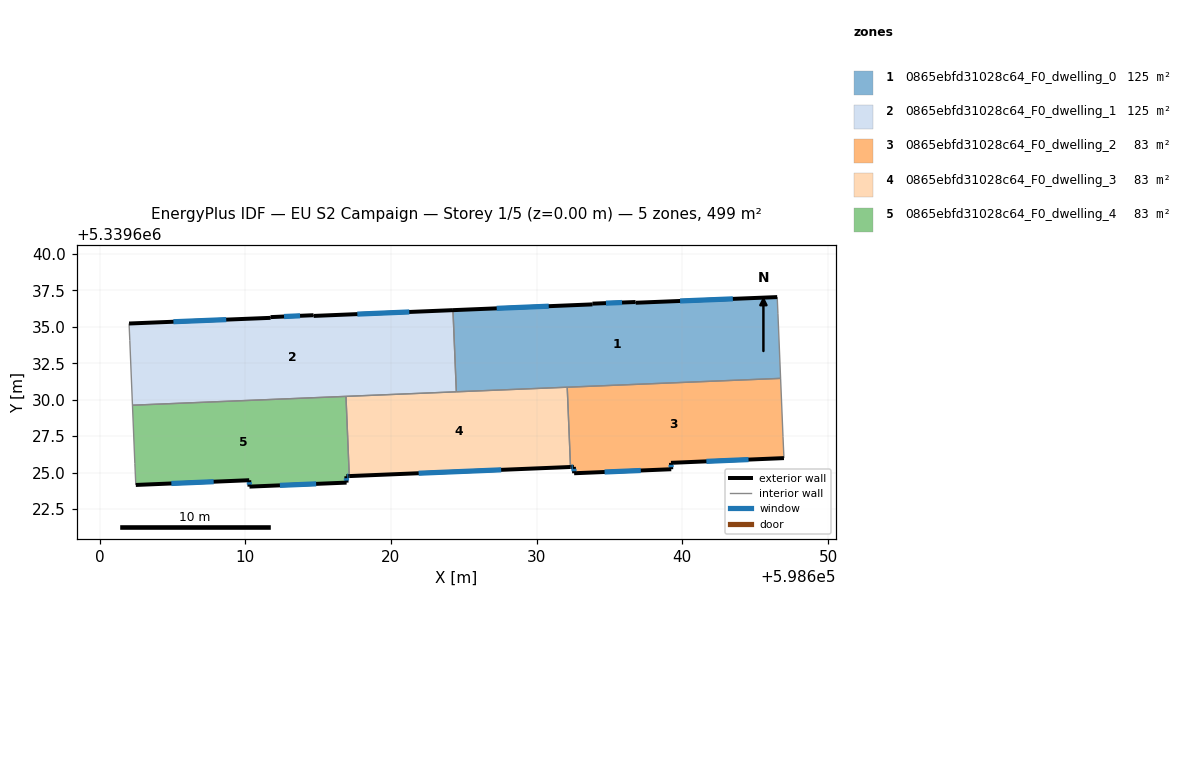
=== STOREY PLAN SPEC (per zone: floor XY polygon, exterior-wall plan segments, windows/doors) ===
zone 1: 0865ebfd31028c64_F0_dwelling_0  (124.9 m²)
  floor: (598646.51, 5339637.04) (598646.56, 5339635.90) (598646.74, 5339631.46) (598624.49, 5339630.54) (598624.26, 5339636.15) (598633.83, 5339636.54) (598633.83, 5339636.59) (598636.79, 5339636.70) (598636.80, 5339636.65)
  exterior wall: (598636.80, 5339636.65) – (598636.79, 5339636.70)  [0.1 m]
  exterior wall: (598646.51, 5339637.04) – (598636.80, 5339636.65)  [9.7 m]
    window: (598643.46, 5339636.92) – (598639.84, 5339636.78)  [4.1 m²]
  exterior wall: (598633.83, 5339636.54) – (598624.26, 5339636.15)  [9.6 m]
    window: (598630.83, 5339636.42) – (598627.26, 5339636.27)  [4.0 m²]
  exterior wall: (598633.83, 5339636.59) – (598633.83, 5339636.54)  [0.1 m]
  exterior wall: (598636.79, 5339636.70) – (598633.83, 5339636.59)  [3.0 m]
    window: (598635.86, 5339636.67) – (598634.76, 5339636.63)  [1.2 m²]
  interior walls: 5
zone 2: 0865ebfd31028c64_F0_dwelling_1  (124.9 m²)
  floor: (598624.26, 5339636.15) (598624.49, 5339630.54) (598602.26, 5339629.62) (598602.08, 5339634.07) (598602.03, 5339635.23) (598611.74, 5339635.62) (598611.74, 5339635.67) (598614.69, 5339635.80) (598614.70, 5339635.75)
  exterior wall: (598614.70, 5339635.75) – (598614.69, 5339635.80)  [0.1 m]
  exterior wall: (598624.26, 5339636.15) – (598614.70, 5339635.75)  [9.6 m]
    window: (598621.26, 5339636.02) – (598617.69, 5339635.87)  [4.0 m²]
  exterior wall: (598611.74, 5339635.62) – (598602.03, 5339635.23)  [9.7 m]
    window: (598608.69, 5339635.50) – (598605.07, 5339635.35)  [4.1 m²]
  exterior wall: (598611.74, 5339635.67) – (598611.74, 5339635.62)  [0.1 m]
  exterior wall: (598614.69, 5339635.80) – (598611.74, 5339635.67)  [2.9 m]
    window: (598613.76, 5339635.76) – (598612.66, 5339635.71)  [1.2 m²]
  interior walls: 5
zone 3: 0865ebfd31028c64_F0_dwelling_2  (83.2 m²)
  floor: (598646.74, 5339631.46) (598646.91, 5339627.46) (598646.97, 5339625.99) (598639.22, 5339625.67) (598639.24, 5339625.23) (598632.57, 5339624.95) (598632.55, 5339625.39) (598632.32, 5339625.38) (598632.10, 5339630.86)
  exterior wall: (598632.57, 5339624.95) – (598639.24, 5339625.23)  [6.7 m]
    window: (598634.66, 5339625.04) – (598637.15, 5339625.14)  [2.8 m²]
  exterior wall: (598632.55, 5339625.39) – (598632.57, 5339624.95)  [0.4 m]
    window: (598632.56, 5339625.25) – (598632.57, 5339625.09)  [0.2 m²]
  exterior wall: (598632.32, 5339625.38) – (598632.55, 5339625.39)  [0.2 m]
    window: (598632.40, 5339625.38) – (598632.48, 5339625.39)  [0.1 m²]
  exterior wall: (598639.22, 5339625.67) – (598646.97, 5339625.99)  [7.8 m]
    window: (598641.65, 5339625.77) – (598644.54, 5339625.89)  [3.2 m²]
  exterior wall: (598639.24, 5339625.23) – (598639.22, 5339625.67)  [0.4 m]
    window: (598639.23, 5339625.37) – (598639.22, 5339625.53)  [0.2 m²]
  interior walls: 4
zone 4: 0865ebfd31028c64_F0_dwelling_3  (83.3 m²)
  floor: (598632.10, 5339630.86) (598632.32, 5339625.38) (598617.14, 5339624.76) (598616.91, 5339630.23)
  exterior wall: (598617.14, 5339624.76) – (598632.32, 5339625.38)  [15.2 m]
    window: (598621.90, 5339624.95) – (598627.56, 5339625.19)  [6.3 m²]
  interior walls: 4
zone 5: 0865ebfd31028c64_F0_dwelling_4  (83.2 m²)
  floor: (598616.91, 5339630.23) (598617.14, 5339624.76) (598616.94, 5339624.75) (598616.95, 5339624.31) (598610.29, 5339624.04) (598610.27, 5339624.47) (598602.49, 5339624.15) (598602.42, 5339625.62) (598602.26, 5339629.62)
  exterior wall: (598610.27, 5339624.47) – (598610.29, 5339624.04)  [0.4 m]
    window: (598610.28, 5339624.34) – (598610.28, 5339624.17)  [0.2 m²]
  exterior wall: (598602.49, 5339624.15) – (598610.27, 5339624.47)  [7.8 m]
    window: (598604.93, 5339624.25) – (598607.83, 5339624.37)  [3.3 m²]
  exterior wall: (598616.94, 5339624.75) – (598617.14, 5339624.76)  [0.2 m]
    window: (598617.00, 5339624.75) – (598617.08, 5339624.76)  [0.1 m²]
  exterior wall: (598616.95, 5339624.31) – (598616.94, 5339624.75)  [0.4 m]
    window: (598616.95, 5339624.45) – (598616.94, 5339624.61)  [0.2 m²]
  exterior wall: (598610.29, 5339624.04) – (598616.95, 5339624.31)  [6.7 m]
    window: (598612.38, 5339624.12) – (598614.87, 5339624.22)  [2.8 m²]
  interior walls: 4

=== DERIVED (storey summary) ===
Building: EU S2 Campaign
Storey: 1 of 5  (floor level z = 0.00 m)
Storey gross floor area: 499.5 m²
Zones on this storey: 5
  - 0865ebfd31028c64_F0_dwelling_0: floor 124.9 m²; exterior wall 22.4 m (67.1 m²); 3 window(s) 9.3 m²; WWR 13.9%
  - 0865ebfd31028c64_F0_dwelling_1: floor 124.9 m²; exterior wall 22.3 m (67.0 m²); 3 window(s) 9.3 m²; WWR 13.9%
  - 0865ebfd31028c64_F0_dwelling_2: floor 83.2 m²; exterior wall 15.5 m (46.6 m²); 5 window(s) 6.5 m²; WWR 13.9%
  - 0865ebfd31028c64_F0_dwelling_3: floor 83.3 m²; exterior wall 15.2 m (45.6 m²); 1 window(s) 6.3 m²; WWR 13.9%
  - 0865ebfd31028c64_F0_dwelling_4: floor 83.2 m²; exterior wall 15.5 m (46.6 m²); 5 window(s) 6.5 m²; WWR 13.9%
Zone adjacency (shared interzone walls):
  - 0865ebfd31028c64_F0_dwelling_0 ↔ 0865ebfd31028c64_F0_dwelling_1
  - 0865ebfd31028c64_F0_dwelling_0 ↔ 0865ebfd31028c64_F0_dwelling_2
  - 0865ebfd31028c64_F0_dwelling_0 ↔ 0865ebfd31028c64_F0_dwelling_3
  - 0865ebfd31028c64_F0_dwelling_1 ↔ 0865ebfd31028c64_F0_dwelling_3
  - 0865ebfd31028c64_F0_dwelling_1 ↔ 0865ebfd31028c64_F0_dwelling_4
  - 0865ebfd31028c64_F0_dwelling_2 ↔ 0865ebfd31028c64_F0_dwelling_3
  - 0865ebfd31028c64_F0_dwelling_3 ↔ 0865ebfd31028c64_F0_dwelling_4